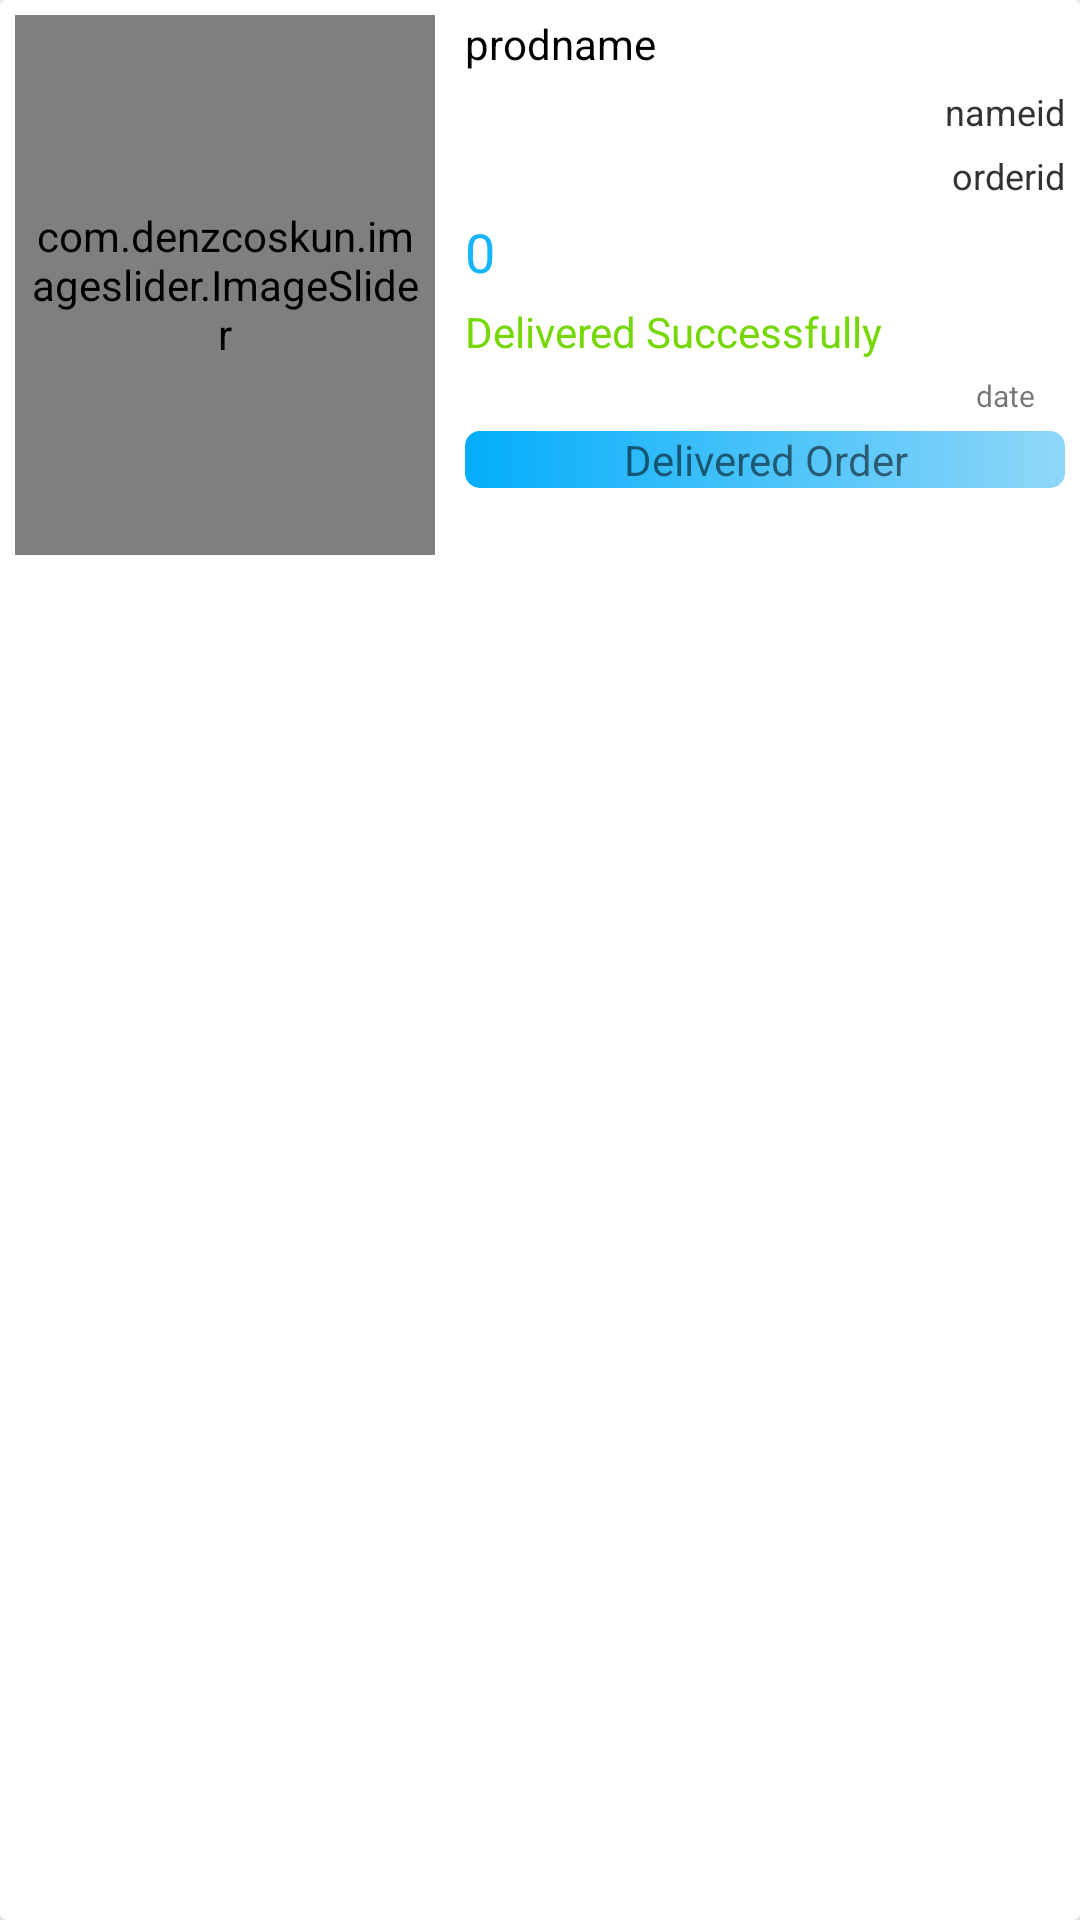

The Android layout XML behind this screen, and the referenced resources:
<!-- AndroidManifest.xml: application theme Theme.MyFC -->
<!-- res/layout/shop_orders_rv.xml -->
<?xml version="1.0" encoding="utf-8"?>
<androidx.cardview.widget.CardView xmlns:android="http://schemas.android.com/apk/res/android"
    xmlns:app="http://schemas.android.com/apk/res-auto"
    android:id="@+id/cardview"
    android:layout_width="match_parent"
    android:layout_height="wrap_content">

    <LinearLayout
        android:layout_width="match_parent"
        android:layout_height="wrap_content"
        android:orientation="horizontal">

        <com.denzcoskun.imageslider.ImageSlider
            android:id="@+id/image_slider"
            android:layout_width="140dp"
            android:layout_height="180dp"
            android:layout_margin="5dp"
            android:padding="5dp"
            app:auto_cycle="true"
            app:corner_radius="20" />

        <LinearLayout
            android:layout_width="match_parent"
            android:layout_height="wrap_content"
            android:gravity="center_vertical"
            android:orientation="vertical"
            android:padding="5dp">

            <TextView
                android:id="@+id/Prodname"
                android:layout_width="match_parent"
                android:layout_height="wrap_content"
                android:maxLines="3"
                android:text="prodname"
                android:textColor="#000" />

            <TextView
                android:id="@+id/nameid"
                android:layout_width="wrap_content"
                android:layout_height="wrap_content"
                android:layout_gravity="right"
                android:layout_marginTop="5dp"
                android:maxLines="1"
                android:text="nameid"
                android:textColor="#333232"
                android:textSize="12sp" />

            <TextView
                android:id="@+id/orderid"
                android:layout_width="wrap_content"
                android:layout_height="wrap_content"
                android:layout_gravity="right"
                android:layout_marginTop="5dp"
                android:text="orderid"
                android:textColor="#333232"
                android:textSize="12sp" />

            <TextView
                android:id="@+id/amount"
                android:layout_width="match_parent"
                android:layout_height="wrap_content"
                android:layout_marginTop="5dp"
                android:fontFamily="@font/days_one"
                android:text="0"
                android:textColor="#15B6FF"
                android:textSize="18sp" />

            <TextView
                android:id="@+id/status"
                android:layout_width="match_parent"
                android:layout_height="wrap_content"
                android:layout_marginTop="5dp"
                android:text="Delivered Successfully"
                android:textColor="#75D804" />

            <TextView
                android:id="@+id/date"
                android:layout_width="wrap_content"
                android:layout_height="wrap_content"
                android:layout_gravity="right"
                android:layout_marginTop="5dp"
                android:paddingRight="10dp"
                android:text="date"
                android:textSize="10sp" />

            <TextView
                android:id="@+id/delivered"
                android:layout_width="match_parent"
                android:layout_height="wrap_content"
                android:layout_marginTop="5dp"
                android:background="@drawable/bluebtn"
                android:gravity="center_horizontal"
                android:paddingLeft="10dp"
                android:paddingRight="10dp"
                android:text="Delivered Order" />
        </LinearLayout>

    </LinearLayout>
</androidx.cardview.widget.CardView>
<!-- resources referenced by this layout -->
<resources>
  <!-- drawable bluebtn (drawable) -->
  <?xml version="1.0" encoding="utf-8"?>
  <shape xmlns:android="http://schemas.android.com/apk/res/android">
      <gradient
          android:startColor="#03AEFB" android:endColor="#8FD7F8"/>
      <corners android:radius="5dp"/>
  </shape>
  <style name="Theme.MyFC" parent="Theme.MaterialComponents.DayNight.DarkActionBar">
          
          <item name="colorPrimary">@color/purple_500</item>
          <item name="colorPrimaryVariant">@color/purple_700</item>
          <item name="colorOnPrimary">@color/white</item>
          
          <item name="colorSecondary">@color/teal_200</item>
          <item name="colorSecondaryVariant">@color/teal_700</item>
          <item name="colorOnSecondary">@color/black</item>
          
          <item name="android:statusBarColor" tools:targetApi="l">?attr/colorPrimaryVariant</item>
          
      </style>
  <color name="purple_500">#29B6F6</color>
  <color name="purple_700">#0EB1FB</color>
  <color name="white">#FFFFFFFF</color>
  <color name="teal_200">#09AAF3</color>
  <color name="teal_700">#FF018786</color>
  <color name="black">#FF000000</color>
</resources>
